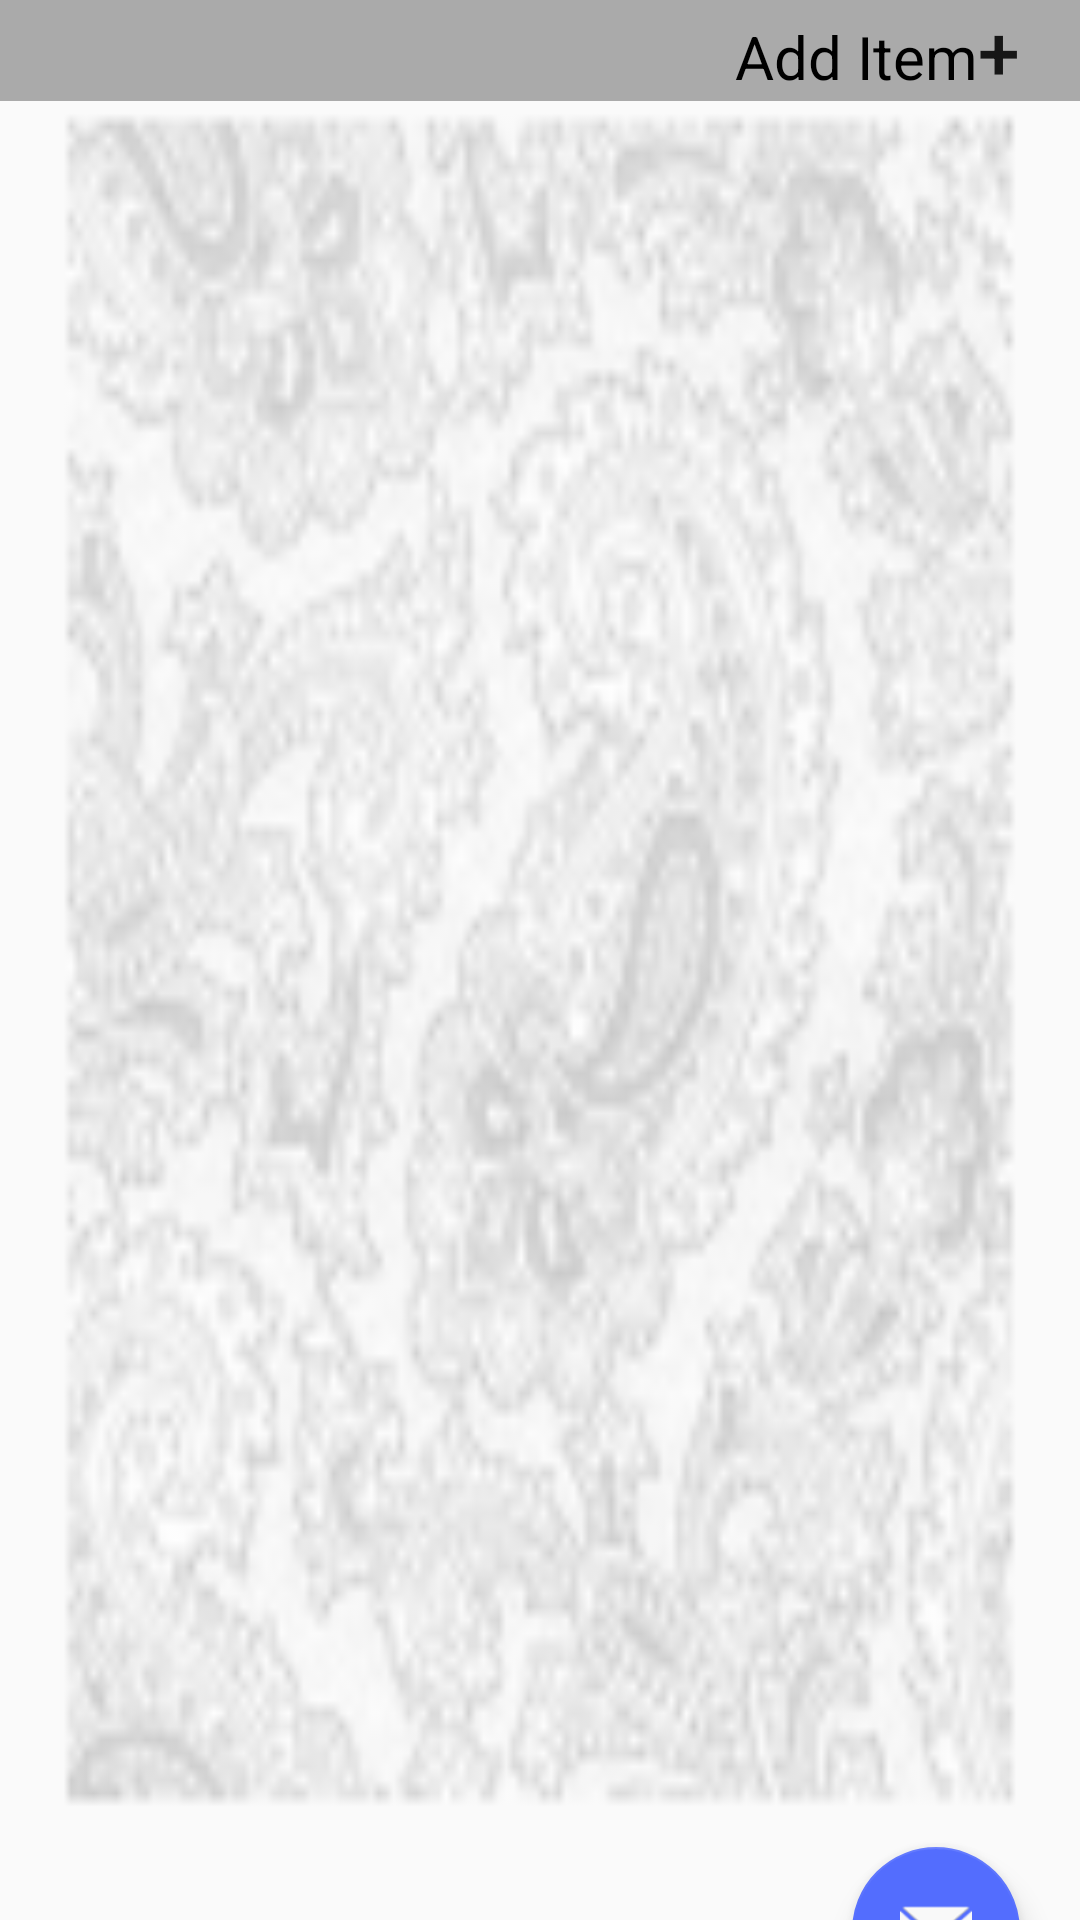

Reconstruct the res/layout file that produces this screen, plus the resources it refers to.
<!-- AndroidManifest.xml: application theme AppTheme -->
<!-- res/layout/content_list.xml -->
<?xml version="1.0" encoding="utf-8"?>

<RelativeLayout xmlns:android="http://schemas.android.com/apk/res/android"
    android:layout_width="match_parent"
    android:layout_height="match_parent"

    android:background="@mipmap/ic_watermark"
    android:orientation="vertical"
    android:scaleType="fitXY">

    <LinearLayout
        android:layout_width="match_parent"
        android:layout_height="match_parent"
        android:orientation="vertical">

        <LinearLayout
            android:layout_width="match_parent"
            android:layout_height="wrap_content"
            android:background="@android:color/darker_gray"
            android:orientation="horizontal">

            <TextView
                android:id="@+id/ListName_text"
                android:layout_width="0dp"
                android:layout_height="wrap_content"
                android:layout_alignParentTop="true"
                android:layout_marginLeft="@dimen/fab_margin"
                android:layout_marginTop="@dimen/fab_margin"
                android:layout_weight="1"
                android:background="@android:color/transparent"
                android:enabled="true"
                android:inputType="text"
                android:textColor="@android:color/black"
                android:textSize="25sp" />

            <TextView
                android:id="@+id/addItem_text"
                android:layout_width="wrap_content"
                android:layout_height="wrap_content"
                android:layout_alignParentTop="true"
                android:layout_marginRight="@dimen/fab_margin"
                android:layout_marginTop="@dimen/fab_margin"
                android:background="@android:color/transparent"
                android:enabled="true"
                android:inputType="text"
                android:text="Add Item"
                android:textColor="@android:color/black"
                android:textSize="20sp" />

            <Button
                android:id="@+id/addItemButton"
                android:layout_width="wrap_content"
                android:layout_height="wrap_content"
                android:layout_alignParentTop="true"
                android:layout_marginRight="20dp"
                android:layout_marginTop="@dimen/fab_margin"
                android:background="@android:color/transparent"
                android:minHeight="0dp"
                android:minWidth="0dp"
                android:onClick="addItem"
                android:text="+"
                android:textSize="25sp" />
        </LinearLayout>

        <android.support.v7.widget.RecyclerView
            android:id="@+id/UserLists"
            android:layout_width="match_parent"
            android:layout_height="wrap_content"
            android:paddingBottom="@dimen/fab_margin"
            android:paddingTop="@dimen/fab_margin"></android.support.v7.widget.RecyclerView>

    </LinearLayout>

    <android.support.design.widget.FloatingActionButton
        android:id="@+id/fab"
        android:layout_width="wrap_content"
        android:layout_height="wrap_content"
        android:layout_alignParentBottom="true"
        android:layout_alignParentRight="true"
        android:layout_gravity="bottom|end"
        android:layout_margin="@dimen/fab_margin"
        android:layout_marginBottom="-32dp"
        android:layout_marginRight="20dp"
        android:fitsSystemWindows="true"
        android:onClick="emailToDoList"
        android:src="@android:drawable/ic_dialog_email" />

</RelativeLayout>
<!-- resources referenced by this layout -->
<resources>
  <!-- mipmap ic_watermark: png bitmap (mipmap-hdpi, 4368 bytes) -->
  <style name="AppTheme" parent="Theme.AppCompat.Light.DarkActionBar">
          <item name="colorPrimary">#009688</item>
          <item name="colorPrimaryDark">#00796B</item>
          <item name="colorAccent">#536DFE</item>
      </style>
</resources>
